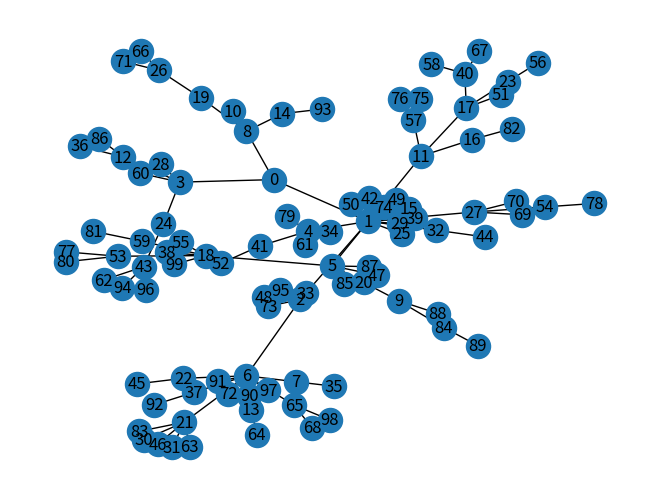

Write the Python code that produced this figure.
import networkx as nx
import matplotlib.pyplot as plt
import random

passos = 0
with open("dados.txt", "w") as arq:
    for i in range (10000):
        graph = nx.barabasi_albert_graph(100,1)
        nodes = []
        steps = 0

        current_node = random.choice(list(nx.neighbors(graph, random.randint(0, graph.number_of_nodes()-1))))

        while len(nodes) != graph.number_of_nodes()/2:
            if current_node not in nodes:
                nodes.append(current_node)

            current_node = random.choice(list(nx.neighbors(graph, current_node)))
            steps += 1

        passos += steps
        arq.write("{}\n".format(steps))

print(passos)
nx.draw(graph, with_labels = True)
plt.show()
